Run: headless pygame with SDL's dummy video driver; simulated clock (each Clock.tick advances the game by its frame time, no real sleeping); random seed 0; keys injected as events and as key.get_pressed() state; mouse plan: one left click at the window centre at the start of phase 2, then a move to the lower-right quarter at the start of phase 3.
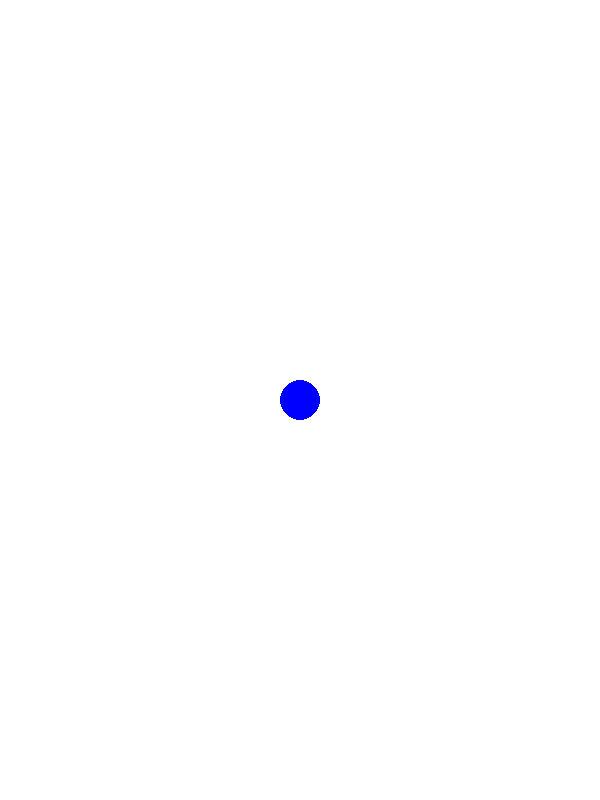
Frame 1 of 4 · flips 1–60 · no input
Frame 2 of 4 · flips 61–180 · clicked the window centre · tapped SPACE, RETURN · held RIGHT (→), D · screen unchanged from frame 1, image omitted
Frame 3 of 4 · flips 181–300 · moved the mouse to the lower-right quarter · held DOWN (↓), S · screen unchanged from frame 2, image omitted
Frame 4 of 4 · flips 301–420 · held LEFT (←), A, UP (↑), W · screen unchanged from frame 3, image omitted

The pygame program that drew these frames:

import pygame, sys
from pygame.locals import *
import time
import math
pygame.init()

WHITE = (255, 255, 255)
BLACK = (0, 0, 0)

mouse_position = (0, 0)
drawing = False
screen = pygame.display.set_mode((600, 800), 0, 32)
screen.fill(WHITE)
last_pos = None
circle_color = (0, 0, 255)  
circle_radius = 20
center_x = 600 // 2
center_y = 800 // 2
pygame.font.init() 
my_font = pygame.font.SysFont('SF Pro', 40)
close_text=my_font.render('Too close', False, (0, 0, 0))
time_out=my_font.render('Too slow', False, (0, 0, 0))
fail_text=my_font.render('Draw a full circle', False, (0, 0, 0))
screen.fill(WHITE)
pygame.draw.circle(screen, circle_color, (center_x, center_y), circle_radius)
pygame.display.update()
f=c_n=percent=0
start_time = time.time()
x4=y4=x1=y1=i=k=angle=0
while True:
    for event in pygame.event.get():
        elapsed_time = time.time() - start_time
        seconds = int(elapsed_time % 60)
        if k!=0:
            start_time=time.time()
        if seconds>=7:
            mouse_position = (0, 0)
            drawing = False
            last_pos = None
            screen.fill(pygame.Color("white"), (center_x/1.25, 0, 600, 40))
            screen.blit(time_out, (center_x/1.25,0))
            f=1
            start_time=time.time()
        if event.type == QUIT:
            pygame.quit()
            sys.exit()
        elif event.type == MOUSEMOTION:
            if (drawing):
                mouse_position = pygame.mouse.get_pos()
                th_x,th_y=mouse_position
                if(c_n==0):
                    x_c, y_c=mouse_position
                    l=math.sqrt(pow(x_c-center_x,2)+pow(y_c-center_y,2))
                    c_n+=1
                if(c_n==2):
                    x1,y1=mouse_position
                if f!=0:
                    screen.fill(WHITE)
                    pygame.draw.circle(screen, circle_color, (center_x, center_y), circle_radius)
                    pygame.display.update()
                    drawing = True
                    f=0
                if last_pos is not None:
                    i=100-percent
                    pygame.draw.line(screen, (2*abs(int(i)),0,0), last_pos, mouse_position, 4)
                    #coords of ideal circle 

                    if(x_c<center_x):#starting position: left corner
                        if(x1!=0 and y1!=0):      
                            if(y1<y_c):#if line goes down
                                angle=math.atan(-1*(y_c-center_y)/(x_c-center_x))+math.pi-0.7*c_n*math.pi/180
                                th_y=l*math.sin(angle) 
                                th_x=l*math.cos(angle)
                            if(y1>y_c):#if line goes up
                                angle=math.atan(-1*(y_c-center_y)/(x_c-center_x))+math.pi+0.7*c_n*math.pi/180
                                th_y=l*math.sin(angle) 
                                th_x=l*math.cos(angle)
                    if(x_c>center_x):#starting position: right corner
                        if(x1!=0 and y1!=0):      
                            if(y1>y_c):#if line goes down
                                angle=math.atan(-1*(y_c-center_y)/(x_c-center_x))+math.pi-0.7*c_n*math.pi/180
                                th_y=l*math.sin(angle) 
                                th_x=l*math.cos(angle)
                            if(y1<y_c):#if line goes up
                                angle=math.atan(-1*(y_c-center_y)/(x_c-center_x))+math.pi+0.7*c_n*math.pi/180
                                th_y=l*math.sin(angle)
                                th_x=l*math.cos(angle)
                    c_n+=1
                last_pos = mouse_position
                x,y=last_pos
                percent=100-100*(abs(((center_x+th_x)-x)/x)+abs(((center_y-th_y)-y)/y))/2 #how similiar th. values to practical
                if(percent<0):
                    percent=0
                screen.fill(pygame.Color("white"), (center_x/1.25, 0, 600, 40))
                percentage=my_font.render(f'{round(percent,1)}%', False, (0, 0, 0))
                screen.blit(percentage, (center_x/1.25,0))
                #fail in case mouse is out of range of screen
                if(x>600 or y>800 or x<0 or y<0):
                    mouse_position = (0, 0)
                    drawing = False
                    last_pos = None
                    screen.fill(pygame.Color("white"), (center_x/1.25, 0, 600, 40))
                    screen.blit(fail_text, (center_x/1.25,0))
                    f=1
                elif(pow((x-center_x),2)+pow((y-center_y),2)<pow(4*circle_radius,2)):
                    mouse_position = (0, 0)
                    drawing = False
                    last_pos = None
                    screen.fill(pygame.Color("white"), (center_x/1.25, 0, 600, 40))
                    screen.blit(close_text, (center_x/1.25,0))
                    f=1
                    c_n=0
        elif event.type == MOUSEBUTTONUP:
            mouse_position = (0, 0)
            drawing = False
            last_pos = None
            k=f=1
            c_n=0
        elif event.type == MOUSEBUTTONDOWN:
            drawing = True
            if k==1:
                screen.fill(WHITE)
                pygame.draw.circle(screen, circle_color, (center_x, center_y), circle_radius)
                pygame.display.update()
                k=0
    pygame.display.update()
